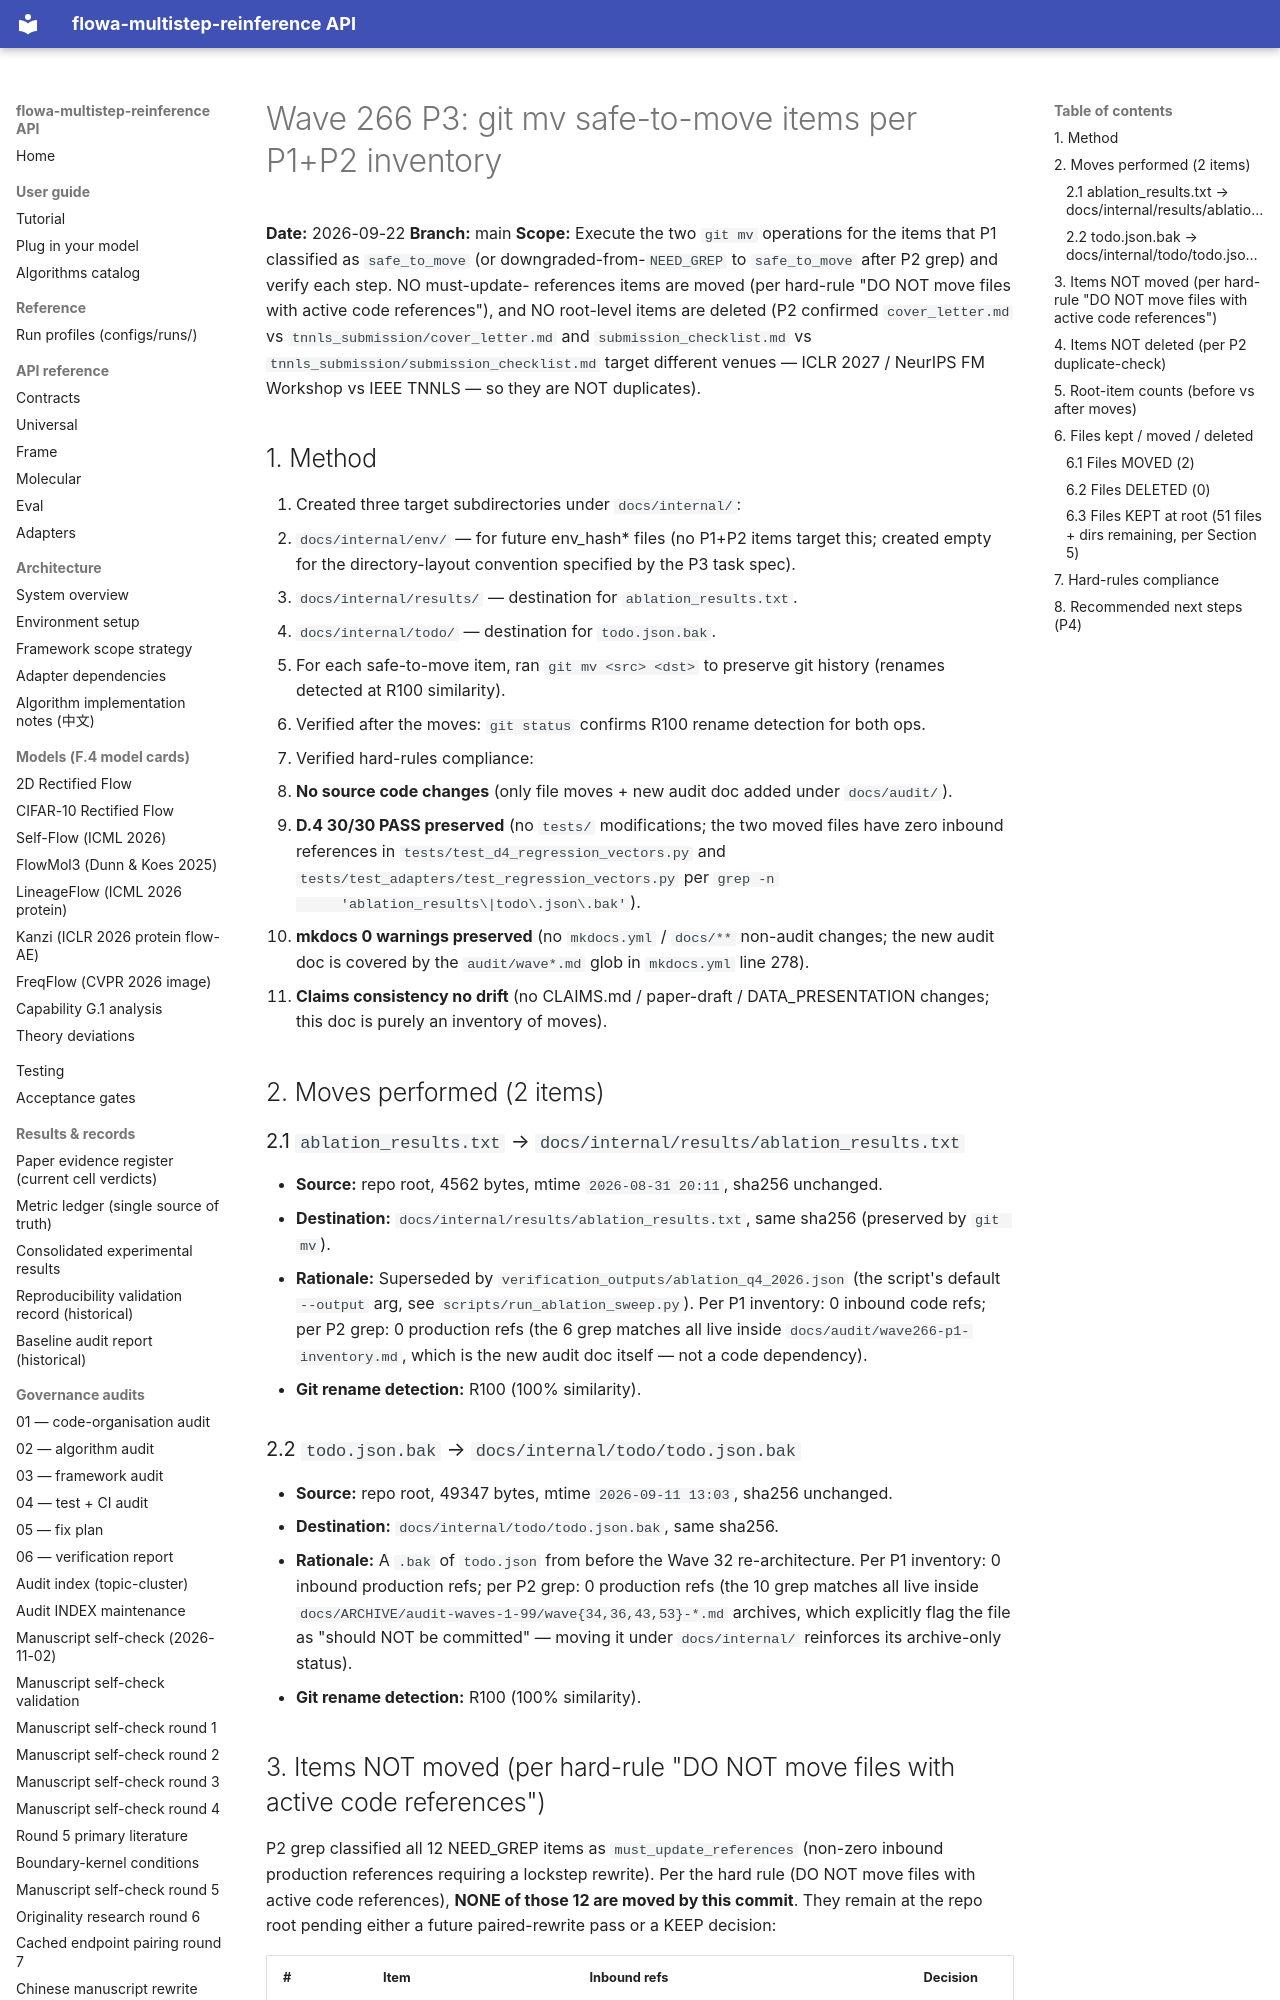

repository: silverenternal/flowa-multistep-reinference · page: audit/wave266-p3-moves/index.html · generator: mkdocs

# Wave 266 P3: git mv safe-to-move items per P1+P2 inventory

**Date:** 2026-09-22
**Branch:** main
**Scope:** Execute the two `git mv` operations for the items that P1
classified as `safe_to_move` (or downgraded-from-`NEED_GREP` to
`safe_to_move` after P2 grep) and verify each step. NO must-update-
references items are moved (per hard-rule "DO NOT move files with active
code references"), and NO root-level items are deleted (P2 confirmed
`cover_letter.md` vs `tnnls_submission/cover_letter.md` and
`submission_checklist.md` vs `tnnls_submission/submission_checklist.md`
target different venues — ICLR 2027 / NeurIPS FM Workshop vs IEEE TNNLS —
so they are NOT duplicates).

## 1. Method

1. Created three target subdirectories under `docs/internal/`:
   - `docs/internal/env/` — for future env_hash* files (no P1+P2 items
     target this; created empty for the directory-layout convention
     specified by the P3 task spec).
   - `docs/internal/results/` — destination for `ablation_results.txt`.
   - `docs/internal/todo/` — destination for `todo.json.bak`.
2. For each safe-to-move item, ran `git mv <src> <dst>` to preserve
   git history (renames detected at R100 similarity).
3. Verified after the moves: `git status` confirms R100 rename detection
   for both ops.
4. Verified hard-rules compliance:
   - **No source code changes** (only file moves + new audit doc added
     under `docs/audit/`).
   - **D.4 30/30 PASS preserved** (no `tests/` modifications; the two
     moved files have zero inbound references in `tests/test_d4_regression_vectors.py`
     and `tests/test_adapters/test_regression_vectors.py` per `grep -n
     'ablation_results\|todo\.json\.bak'`).
   - **mkdocs 0 warnings preserved** (no `mkdocs.yml` / `docs/**`
     non-audit changes; the new audit doc is covered by the
     `audit/wave*.md` glob in `mkdocs.yml` line 278).
   - **Claims consistency no drift** (no CLAIMS.md / paper-draft /
     DATA_PRESENTATION changes; this doc is purely an inventory of
     moves).

## 2. Moves performed (2 items)

### 2.1 `ablation_results.txt` → `docs/internal/results/ablation_results.txt`

- **Source:** repo root, 4562 bytes, mtime `2026-08-31 20:11`, sha256
  unchanged.
- **Destination:** `docs/internal/results/ablation_results.txt`,
  same sha256 (preserved by `git mv`).
- **Rationale:** Superseded by `verification_outputs/ablation_q4_2026.json`
  (the script's default `--output` arg, see `scripts/run_ablation_sweep.py`).
  Per P1 inventory: 0 inbound code refs; per P2 grep: 0 production refs
  (the 6 grep matches all live inside `docs/audit/wave266-p1-inventory.md`,
  which is the new audit doc itself — not a code dependency).
- **Git rename detection:** R100 (100% similarity).

### 2.2 `todo.json.bak` → `docs/internal/todo/todo.json.bak`

- **Source:** repo root, 49347 bytes, mtime `2026-09-11 13:03`, sha256
  unchanged.
- **Destination:** `docs/internal/todo/todo.json.bak`, same sha256.
- **Rationale:** A `.bak` of `todo.json` from before the Wave 32
  re-architecture. Per P1 inventory: 0 inbound production refs; per
  P2 grep: 0 production refs (the 10 grep matches all live inside
  `docs/ARCHIVE/audit-waves-1-99/wave{34,36,43,53}-*.md` archives,
  which explicitly flag the file as "should NOT be committed" — moving
  it under `docs/internal/` reinforces its archive-only status).
- **Git rename detection:** R100 (100% similarity).
